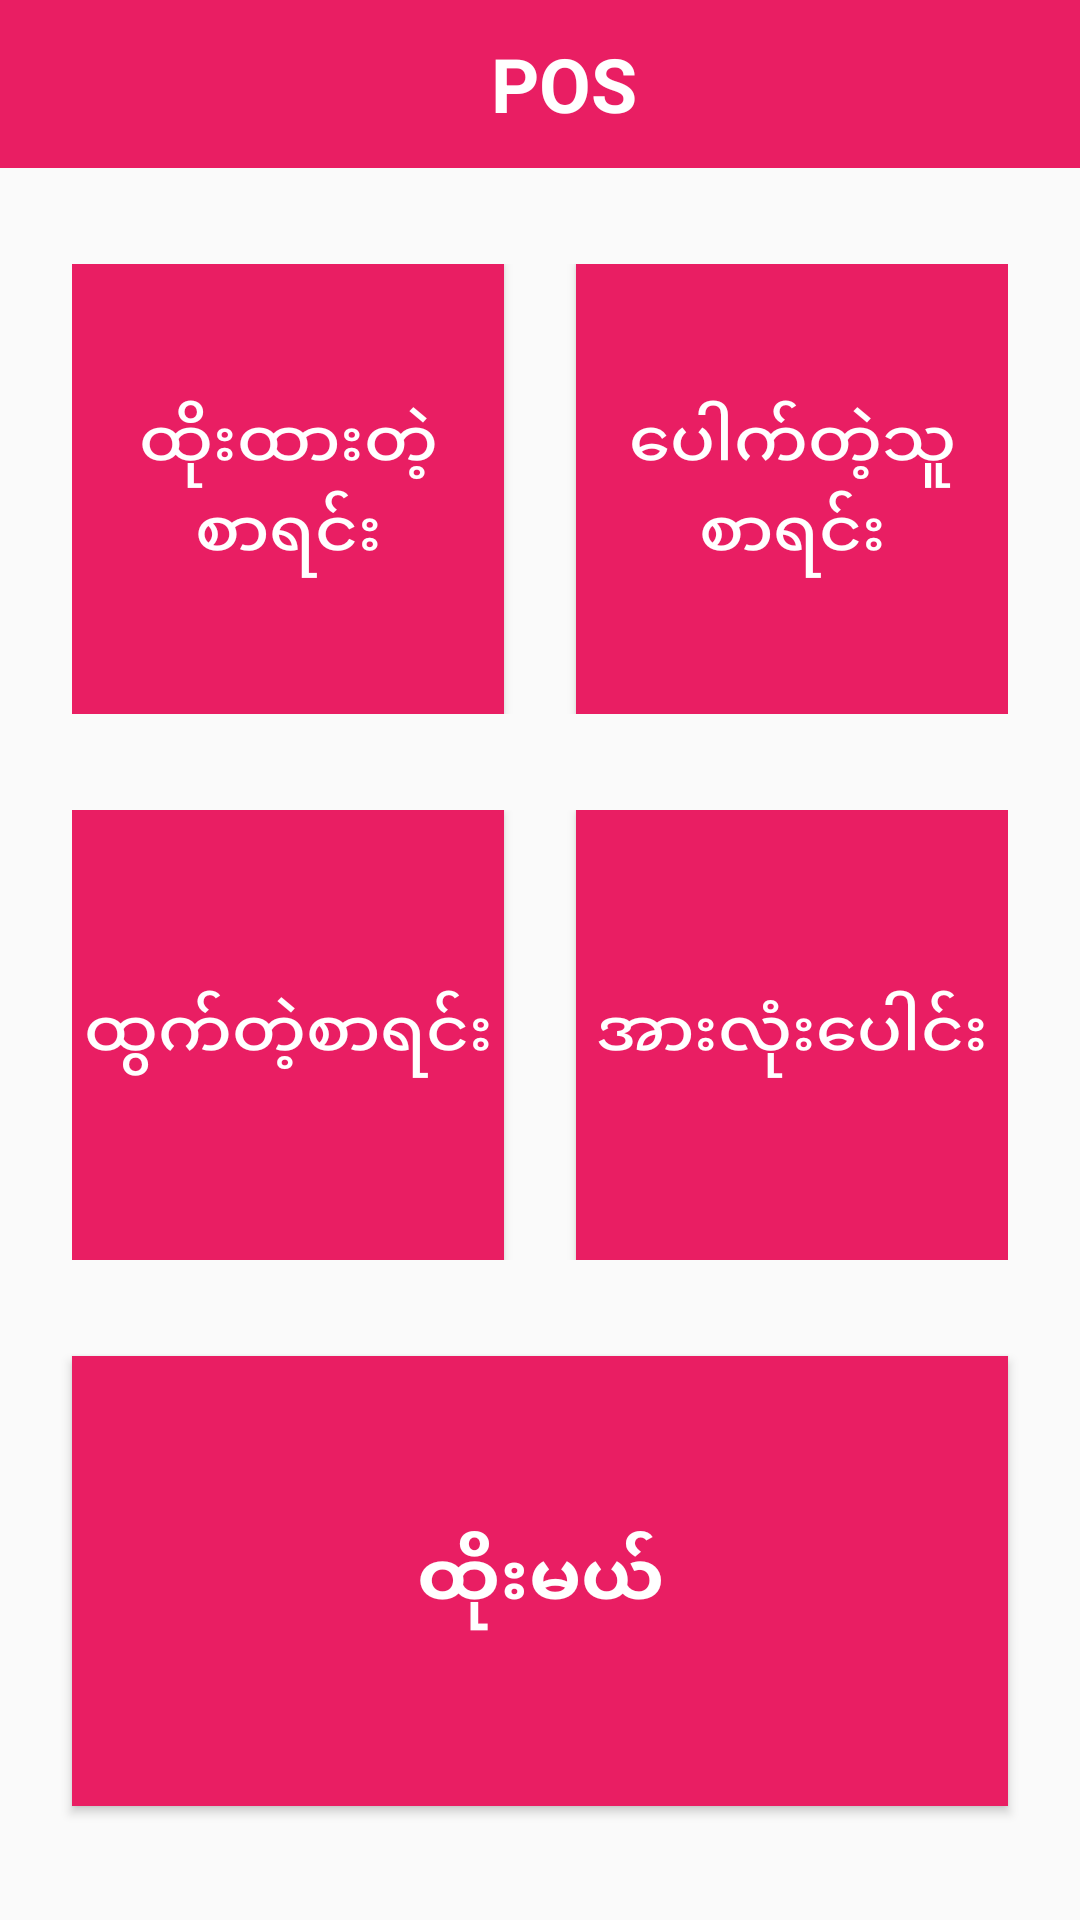

The Android layout XML behind this screen, and the referenced resources:
<!-- AndroidManifest.xml: application theme AppTheme -->
<!-- res/layout/activity_main.xml -->
<?xml version="1.0" encoding="utf-8"?>
<androidx.constraintlayout.widget.ConstraintLayout xmlns:android="http://schemas.android.com/apk/res/android"
    xmlns:app="http://schemas.android.com/apk/res-auto"
    xmlns:tools="http://schemas.android.com/tools"
    android:layout_width="match_parent"
    android:layout_height="match_parent"
    android:background="@color/backback"
    tools:context=".MainActivity">

    <include
        android:id="@+id/include"
        layout="@layout/toolbar" />

    <LinearLayout
        android:id="@+id/btnUp"
        android:layout_width="0dp"
        android:layout_height="wrap_content"
        android:layout_marginStart="24dp"
        android:layout_marginTop="32dp"
        android:layout_marginEnd="24dp"
        android:orientation="horizontal"
        app:layout_constraintEnd_toEndOf="parent"
        app:layout_constraintStart_toStartOf="parent"
        app:layout_constraintTop_toBottomOf="@+id/include">

        <Button
            android:id="@+id/btHoteList"
            style="@style/btn"
            android:layout_marginRight="12dp"
            android:text="@string/htoeList" />

        <Button
            android:id="@+id/btPoutList"
            style="@style/btn"
            android:layout_marginLeft="12dp"
            android:text="@string/poutList" />
    </LinearLayout>

    <LinearLayout
        android:id="@+id/btnDown"
        android:layout_width="0dp"
        android:layout_height="wrap_content"
        android:layout_marginTop="32dp"
        android:orientation="horizontal"
        app:layout_constraintEnd_toEndOf="@+id/btnUp"
        app:layout_constraintStart_toStartOf="@id/btnUp"
        app:layout_constraintTop_toBottomOf="@+id/btnUp">

        <Button
            android:id="@+id/btHtwetList"
            style="@style/btn"
            android:layout_marginRight="12dp"
            android:text="@string/htwetList" />

        <Button
            android:id="@+id/btTotalList"
            style="@style/btn"
            android:layout_marginLeft="12dp"
            android:text="@string/totalList" />
    </LinearLayout>

    <Button
        android:id="@+id/btHtoemal"
        android:layout_width="0dp"
        android:layout_height="150dp"
        android:layout_marginTop="32dp"
        android:background="@color/btnback"
        android:text="@string/hote"
        android:textColor="@android:color/white"
        android:textSize="25sp"
        android:textStyle="bold"
        app:layout_constraintEnd_toEndOf="@+id/btnDown"
        app:layout_constraintStart_toStartOf="@+id/btnDown"
        app:layout_constraintTop_toBottomOf="@+id/btnDown" />
    <FrameLayout
        android:id="@+id/container"
        android:layout_marginTop="?attr/actionBarSize"
        android:elevation="3dp"
        android:layout_width="match_parent"
        android:layout_height="match_parent"/>

</androidx.constraintlayout.widget.ConstraintLayout>
<!-- res/layout/toolbar.xml (included above) -->
<?xml version="1.0" encoding="utf-8"?>
<Toolbar xmlns:android="http://schemas.android.com/apk/res/android"
    android:layout_width="match_parent"
    android:gravity="center"
    android:background="@color/btnback"
    android:layout_height="wrap_content">

    <LinearLayout
        android:layout_width="match_parent"
        android:gravity="center"
        android:layout_height="wrap_content">
        <TextView
            android:textColor="@android:color/white"
            android:layout_width="wrap_content"
            android:textSize="25sp"
            android:textStyle="bold"
            android:textAlignment="center"
            android:text="@string/toolbar_text"
            android:layout_height="wrap_content"/>
    </LinearLayout>
</Toolbar>
<!-- resources referenced by this layout -->
<resources>
  <color name="btnback">#E91E63</color>
  <string name="hote">ထိုးမယ်</string>
  <string name="htoeList">ထိုးထားတဲ့ စာရင်း</string>
  <string name="htwetList">ထွက်တဲ့စာရင်း</string>
  <string name="poutList">ပေါက်တဲ့သူ စာရင်း</string>
  <string name="toolbar_text">POS</string>
  <string name="totalList">အားလုံးပေါင်း</string>
  <style name="btn">
          <item name="android:textColor">@android:color/white</item>
          <item name="android:layout_width">match_parent</item>
          <item name="android:layout_height">150dp</item>
          <item name="android:layout_weight">1</item>
          <item name="android:textSize">22sp</item>
          <item name="android:background">@color/btnback</item>
      </style>
  <style name="AppTheme" parent="Theme.AppCompat.Light.NoActionBar">
          
          <item name="colorPrimary">@color/colorPrimary</item>
          <item name="colorPrimaryDark">@color/colorPrimaryDark</item>
          <item name="colorAccent">@color/colorAccent</item>
          <item name="android:navigationBarColor">@color/backback</item>
      </style>
  <color name="colorPrimary">#E91E63</color>
  <color name="colorPrimaryDark">#E91E63</color>
  <color name="colorAccent">#D81B60</color>
</resources>
